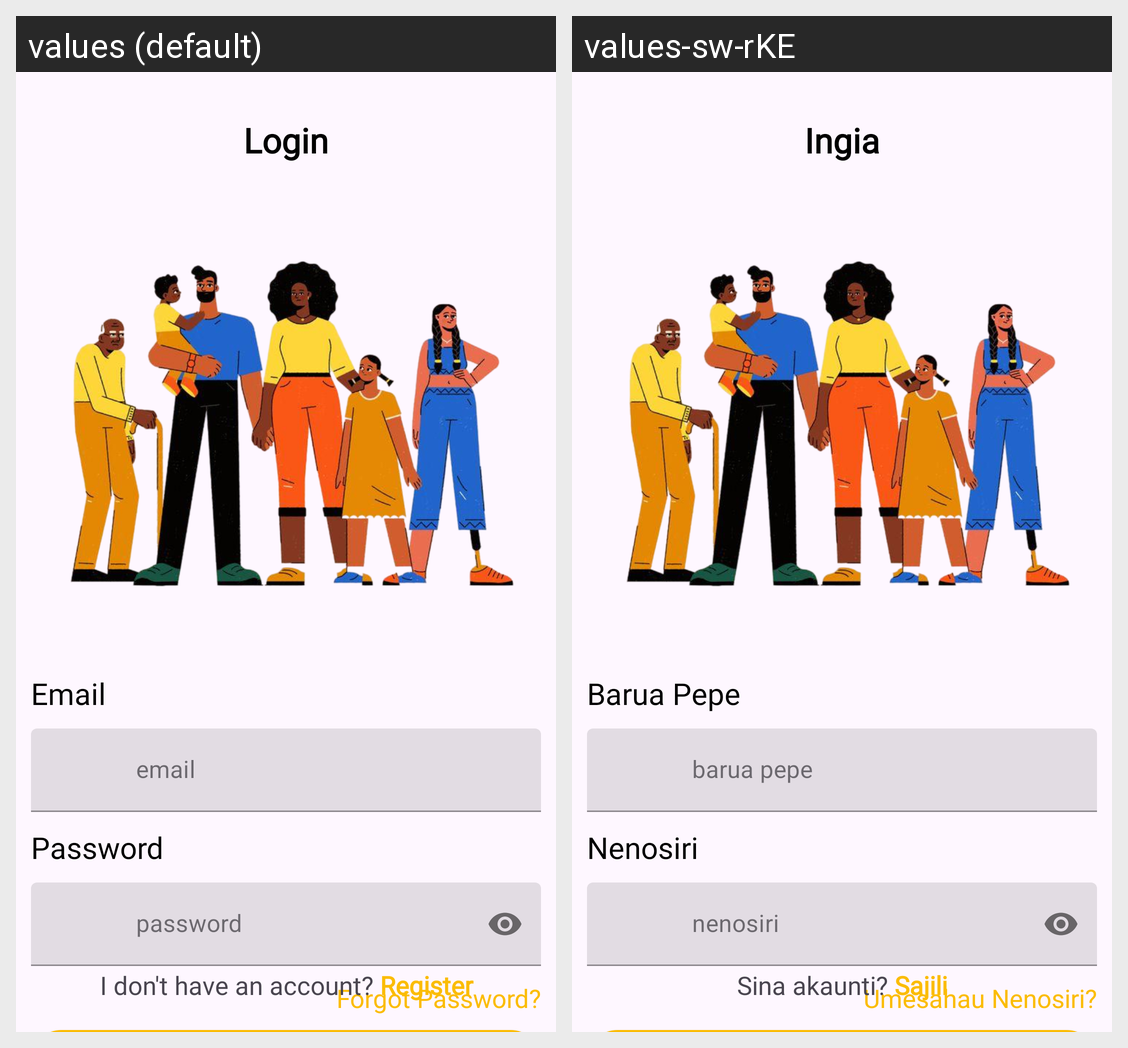

Locale-by-locale string values for the Android screen shown in this grid:
Android screen res/layout/login.xml rendered under 2 locales, left to right: values (default), values-sw-rKE. Device: Nexus 5 (rendered at 1080×1920; each locale shown at half size, 540×960, under a caption strip naming it); theme Theme.Nuru.
Strings drawn on this screen, with the default value and each locale's value (text and hints the layout hard-codes, and strings that could not be matched under every locale, appear in the picture but are not listed):

login_title
  values: Login
  values-sw-rKE: Ingia

email_label
  values: Email
  values-sw-rKE: Barua Pepe

login_email
  values: email
  values-sw-rKE: barua pepe

password_label
  values: Password
  values-sw-rKE: Nenosiri

login_password
  values: password
  values-sw-rKE: nenosiri

forgot_password
  values: Forgot Password?
  values-sw-rKE: Umesahau Nenosiri?

to_register
  values: I don't have an account? Register
  values-sw-rKE: Sina akaunti? Sajili
